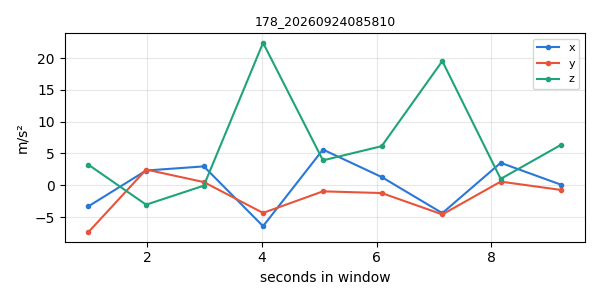

Values plotted in this chart, from the file beside it:
timestamp, x, y, z
1790204281, -3.327, -7.393, 3.233
1790204282, 2.311, 2.465, -3.06
1790204283, 2.962, 0.4929, -0.06999
1790204285, -6.438, -4.356, 22.39
1790204286, 5.605, -0.9619, 3.91
1790204287, 1.29, -1.231, 6.138
1790204288, -4.387, -4.59, 19.52
1790204289, 3.522, 0.5653, 0.9942
1790204290, 0.06401, -0.7496, 6.376
